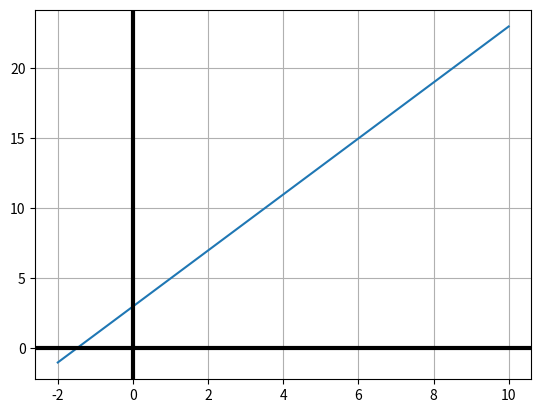

This figure's Python source:
import matplotlib.pyplot as plt

def tracer_fonction_affine(a, b, x_0, x_1):
    # On peut se permettre de ne mettre que 2 points car c'est une droite
    x = [x_0, x_1]
    y = [a * x_0 + b, a * x_1 + b]
    plt.plot(x, y)
    plt.grid()
    plt.axhline(0, color='black', linewidth=3)
    plt.axvline(0, color='black', linewidth=3)
    plt.show()

# Exemple d'utilisation
tracer_fonction_affine(2, 3, -2, 10)  # y = x